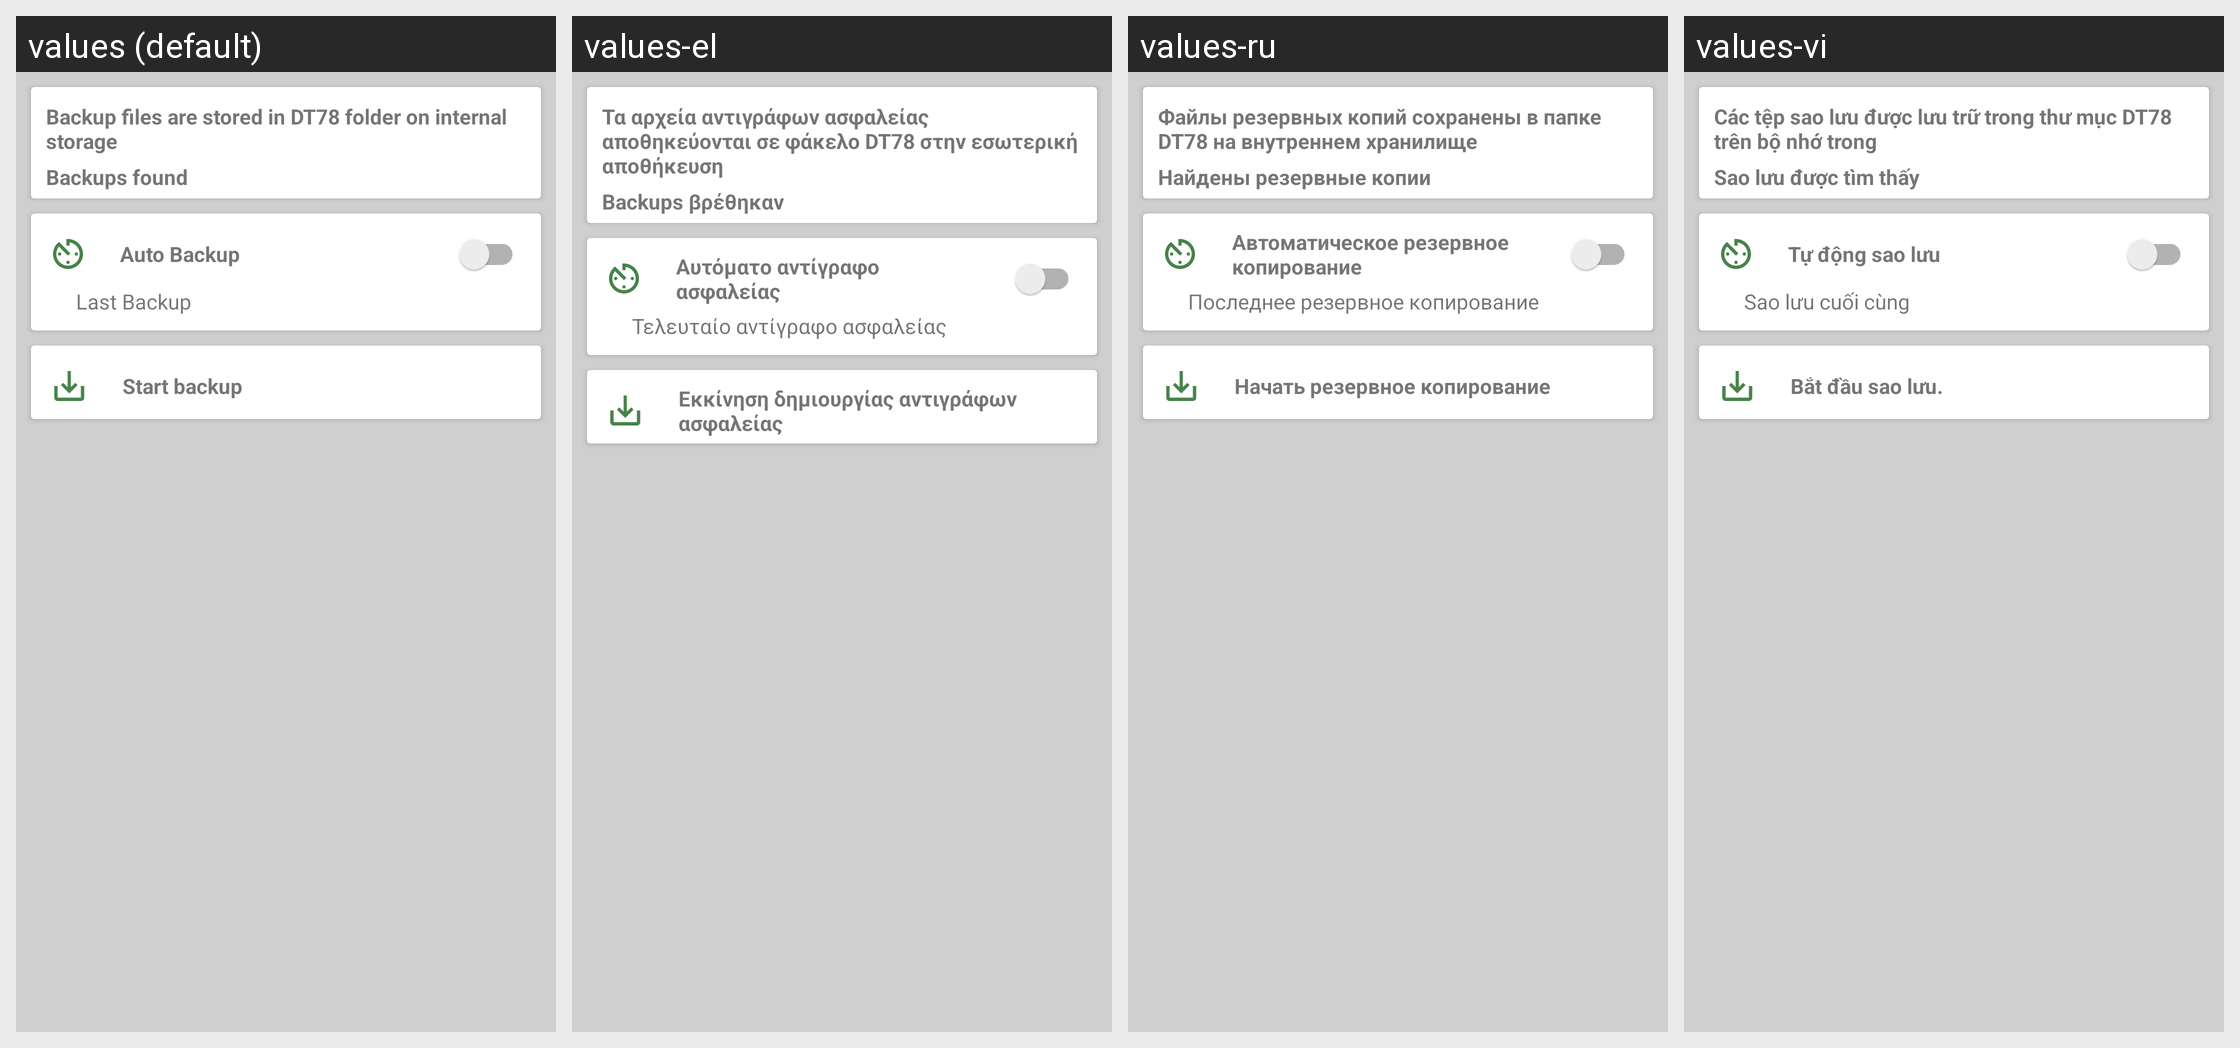

For this localized Android screen grid, give each drawn string resource with its value in every locale shown.
Android screen res/layout/activity_backup_restore.xml rendered under 4 locales, left to right: values (default), values-el, values-ru, values-vi. Device: Nexus 5 (rendered at 1080×1920; each locale shown at half size, 540×960, under a caption strip naming it); theme AppTheme.
Other locales in the repository, not shown: values-cs, values-de, values-es, values-fr, values-in, values-it, values-pl, values-pt.
Strings drawn on this screen, with the default value and each locale's value (text and hints the layout hard-codes, and strings that could not be matched under every locale, appear in the picture but are not listed):

backup_info
  values: Backup files are stored in DT78 folder on internal storage
  values-el: Τα αρχεία αντιγράφων ασφαλείας αποθηκεύονται σε φάκελο DT78 στην εσωτερική αποθήκευση
  values-ru: Файлы резервных копий сохранены в папке DT78 на внутреннем хранилище
  values-vi: Các tệp sao lưu được lưu trữ trong thư mục DT78 trên bộ nhớ trong

backup_count
  values: Backups found
  values-el: Backups βρέθηκαν
  values-ru: Найдены резервные копии
  values-vi: Sao lưu được tìm thấy

auto_backup
  values: Auto Backup
  values-el: Αυτόματο αντίγραφο ασφαλείας
  values-ru: Автоматическое резервное копирование
  values-vi: Tự động sao lưu

last_backup
  values: Last Backup
  values-el: Τελευταίο αντίγραφο ασφαλείας
  values-ru: Последнее резервное копирование
  values-vi: Sao lưu cuối cùng

start_backup
  values: Start backup
  values-el: Εκκίνηση δημιουργίας αντιγράφων ασφαλείας
  values-ru: Начать резервное копирование
  values-vi: Bắt đầu sao lưu.
